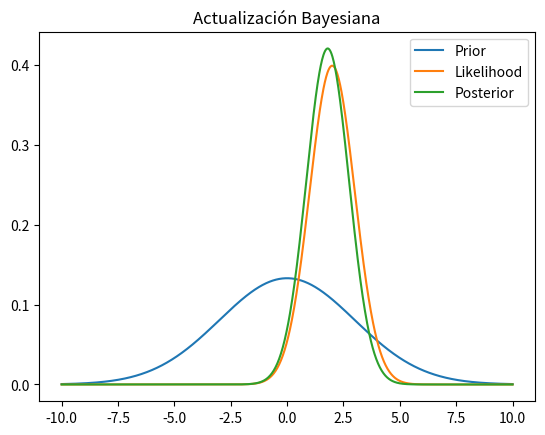

This chart was generated by the following Python code:
import numpy as np
import matplotlib.pyplot as plt

def bayes(prior, likelihood, evidence):
    posterior = (likelihood * prior) / evidence
    return posterior

prior = 0.01
likelihood = 0.9
evidence = 0.05

print(bayes(prior, likelihood, evidence))

from scipy.stats import norm

# Dominio
x = np.linspace(-10, 10, 1000)

# Prior
mu_prior = 0
sigma_prior = 3
prior = norm.pdf(x, mu_prior, sigma_prior)

# Likelihood (dato observado en 2)
mu_likelihood = 2
sigma_likelihood = 1
likelihood = norm.pdf(x, mu_likelihood, sigma_likelihood)

# Posterior proporcional (sin normalizar)
posterior = prior * likelihood
posterior /= np.trapezoid(posterior, x)  # Normalización

# Gráfica
plt.plot(x, prior, label="Prior")
plt.plot(x, likelihood, label="Likelihood")
plt.plot(x, posterior, label="Posterior")
plt.legend()
plt.title("Actualización Bayesiana")
plt.show()